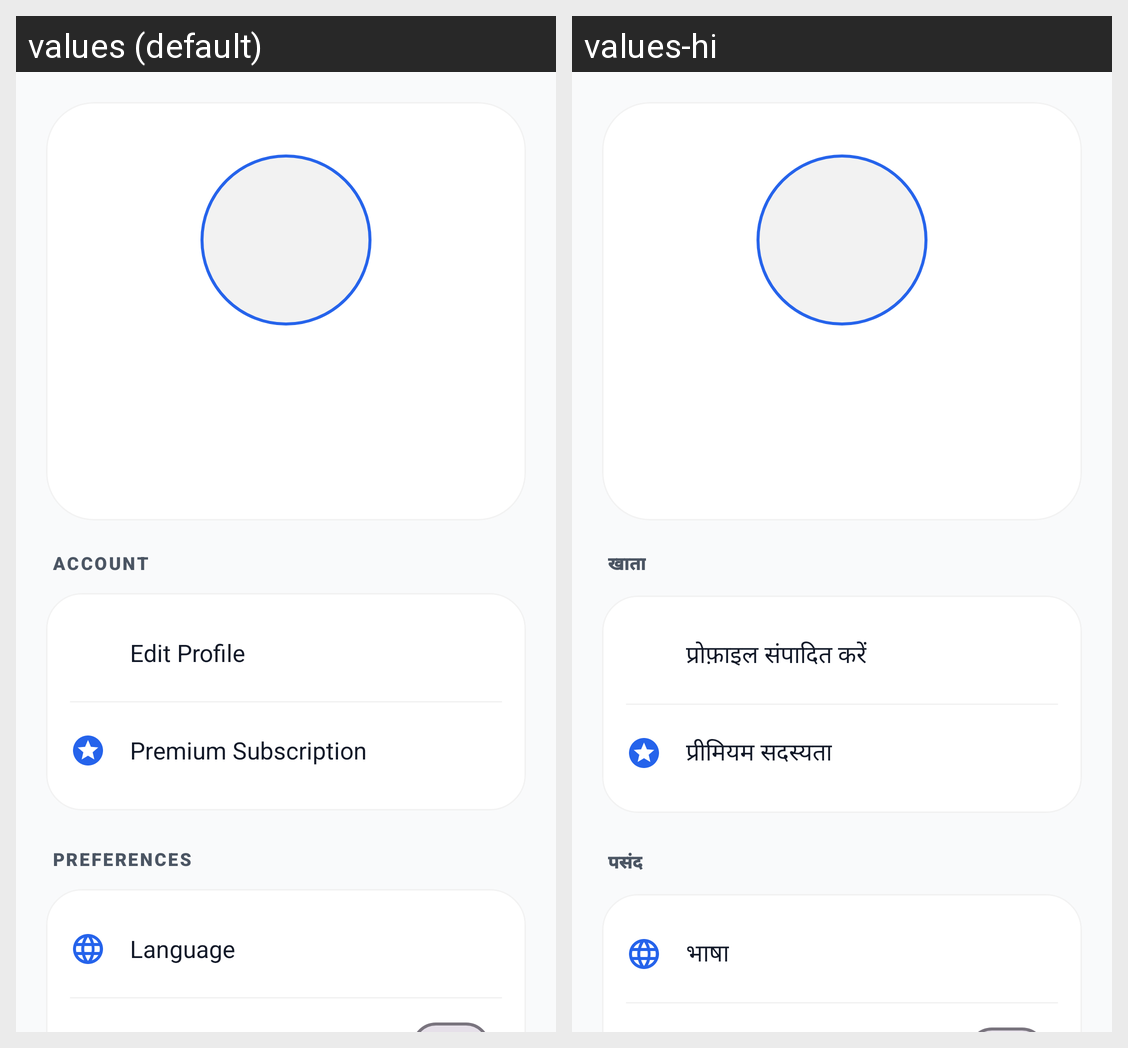

This grid shows one Android layout under two languages. Give, for every string resource on the screen, its name, the default text and each shown locale's text.
Android screen res/layout/activity_profile.xml rendered under 2 locales, left to right: values (default), values-hi. Device: Nexus 5 (rendered at 1080×1920; each locale shown at half size, 540×960, under a caption strip naming it); theme Theme.RMPlus.
Strings drawn on this screen, with the default value and each locale's value (text and hints the layout hard-codes, and strings that could not be matched under every locale, appear in the picture but are not listed):

header_account
  values: Account
  values-hi: खाता

btn_edit_profile
  values: Edit Profile
  values-hi: प्रोफ़ाइल संपादित करें

menu_subscription
  values: Premium Subscription
  values-hi: प्रीमियम सदस्यता

header_preferences
  values: Preferences
  values-hi: पसंद

menu_language
  values: Language
  values-hi: भाषा
